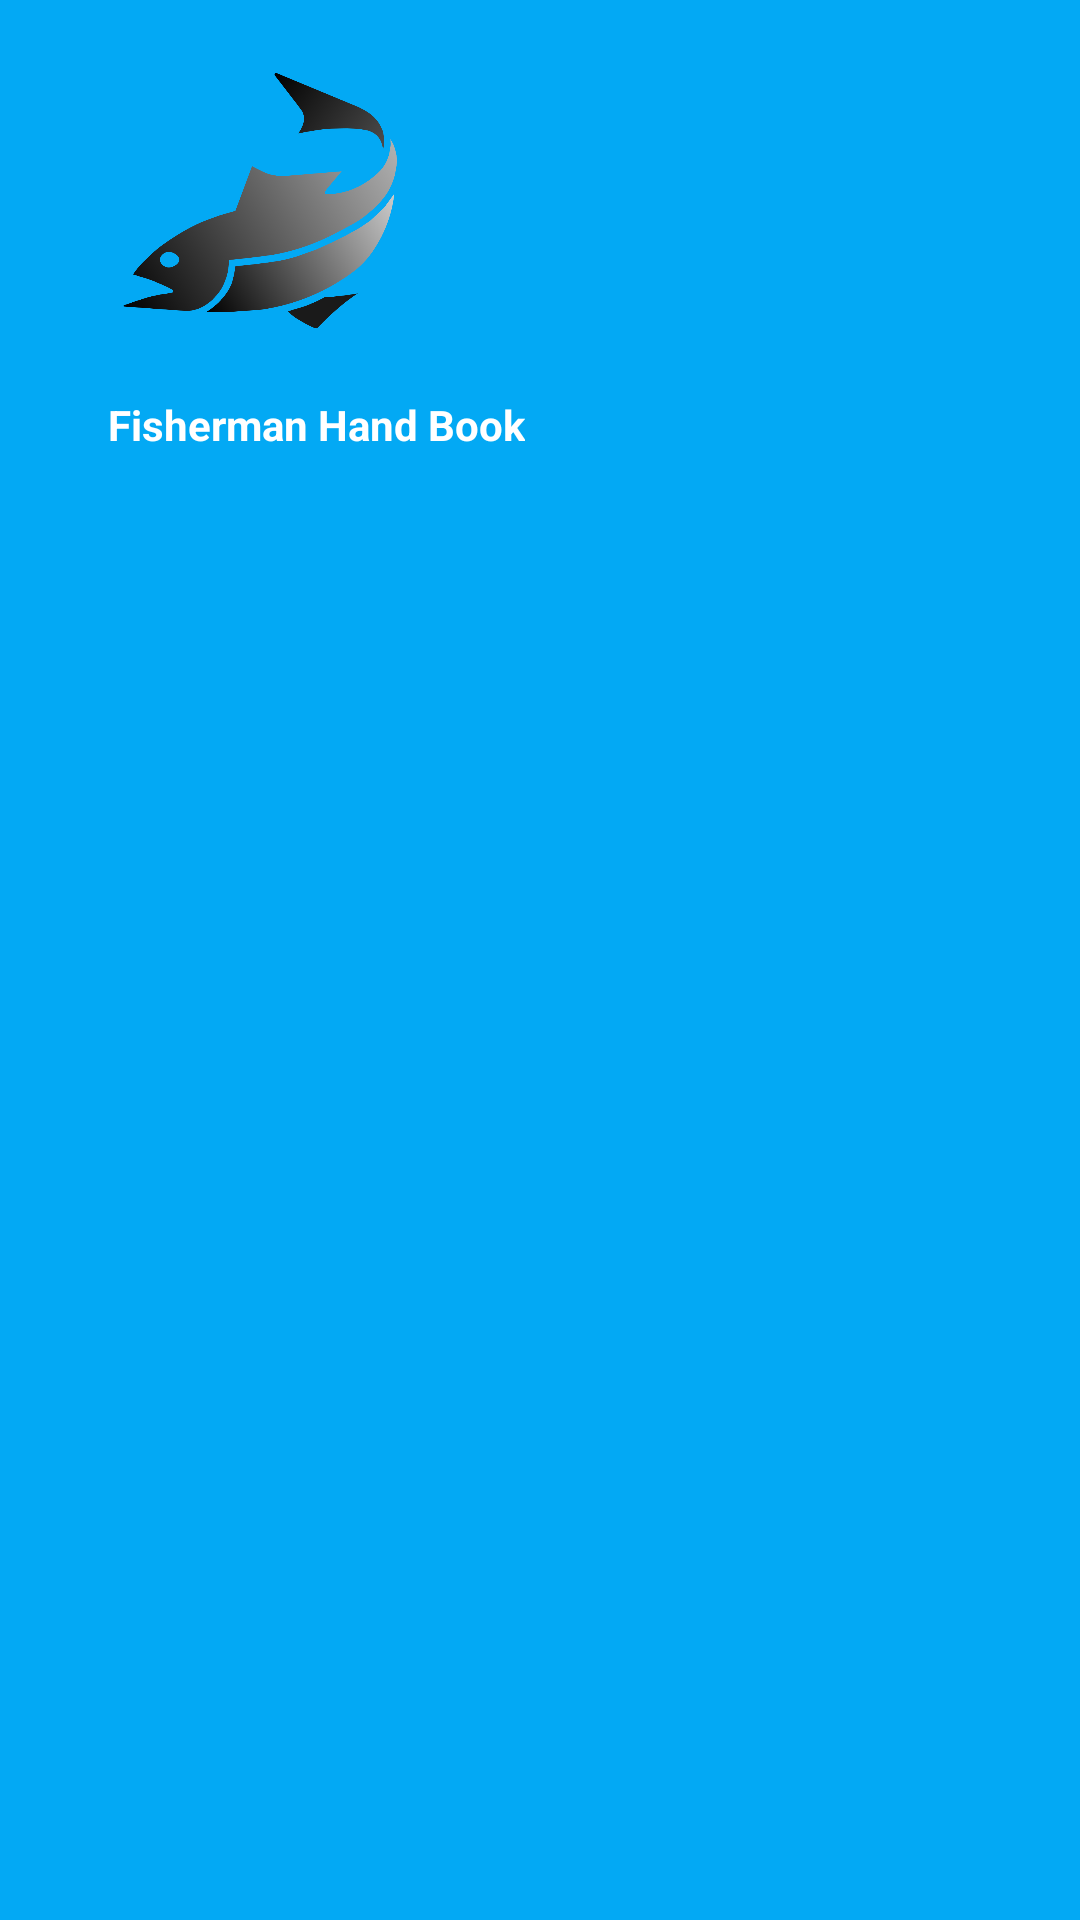

Here is an Android app screen rendered from its layout file. Give the layout XML and the strings, colors and styles it references.
<!-- AndroidManifest.xml: application theme Theme.KotlinFishermenHandbook -->
<!-- res/layout/header_main_menu.xml -->
<?xml version="1.0" encoding="utf-8"?>
<androidx.constraintlayout.widget.ConstraintLayout xmlns:android="http://schemas.android.com/apk/res/android"
    xmlns:app="http://schemas.android.com/apk/res-auto"
    xmlns:tools="http://schemas.android.com/tools"
    android:layout_width="match_parent"
    android:layout_height="@dimen/header_main_height"
    android:background="@color/fish1">

    <TextView
        android:id="@+id/textView"
        android:layout_width="wrap_content"
        android:layout_height="wrap_content"
        android:layout_marginStart="36dp"
        android:layout_marginLeft="36dp"
        android:layout_marginTop="132dp"
        android:text="Fisherman Hand Book"
        android:textColor="@color/white"
        android:textStyle="bold"
        app:layout_constraintStart_toStartOf="parent"
        app:layout_constraintTop_toTopOf="parent" />

    <ImageView
        android:id="@+id/imageView2"
        android:layout_width="100dp"
        android:layout_height="100dp"
        android:layout_marginStart="36dp"
        android:layout_marginLeft="36dp"
        android:layout_marginTop="16dp"
        app:layout_constraintStart_toStartOf="parent"
        app:layout_constraintTop_toTopOf="parent"
        app:srcCompat="@drawable/ic" />

</androidx.constraintlayout.widget.ConstraintLayout>
<!-- resources referenced by this layout -->
<resources>
  <color name="fish1">#03A9F4</color>
  <color name="white">#FFFFFFFF</color>
  <!-- drawable ic: png bitmap (drawable-v24, 71276 bytes) -->
  <style name="Theme.KotlinFishermenHandbook" parent="Theme.MaterialComponents.DayNight.DarkActionBar">
          
          <item name="colorPrimary">@color/purple_500</item>
          <item name="colorPrimaryVariant">@color/purple_700</item>
          <item name="colorOnPrimary">@color/white</item>
          
          <item name="colorSecondary">@color/teal_200</item>
          <item name="colorSecondaryVariant">@color/teal_700</item>
          <item name="colorOnSecondary">@color/black</item>
          
          <item name="android:windowFullscreen">true</item>
          <item name="windowActionBar">false</item>
          <item name="windowNoTitle">true</item>
          
  
      </style>
  <color name="purple_500">#FF6200EE</color>
  <color name="purple_700">#FF3700B3</color>
  <color name="teal_200">#FF03DAC5</color>
  <color name="teal_700">#FF018786</color>
  <color name="black">#FF000000</color>
</resources>
